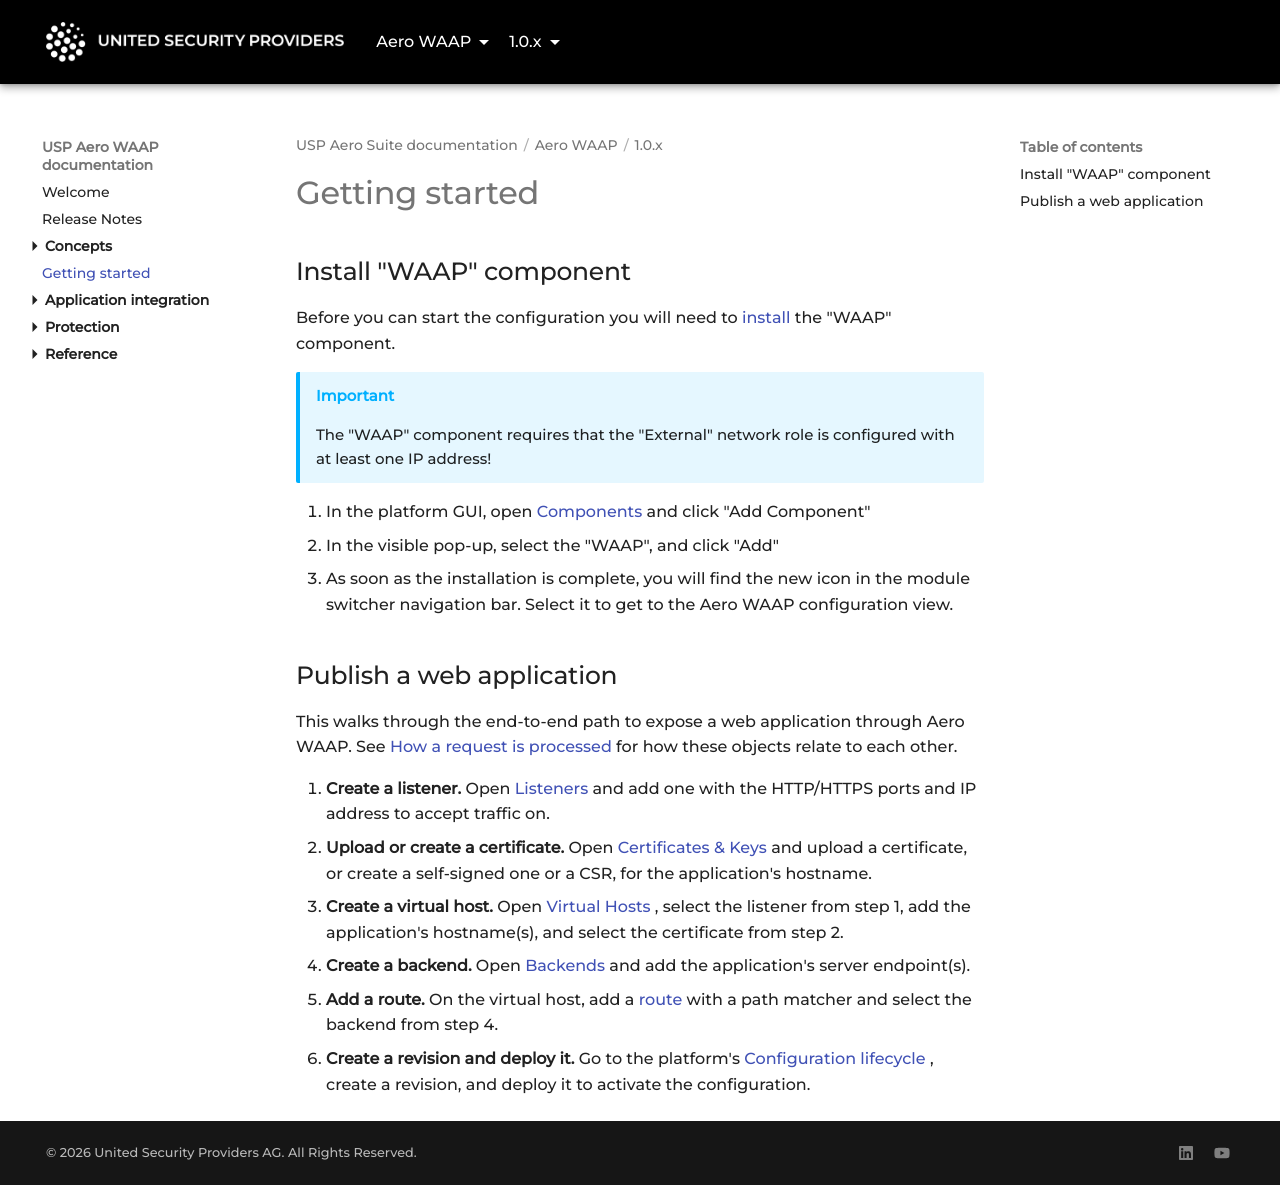

repository: united-security-providers/usp-aero · page: waap/1.0.x/getting-started/index.html · generator: mkdocs

---
title: "Getting started"
weight: 40
---
# Getting started

## Install "WAAP" component

Before you can start the configuration you will need to [install](../../platform/1.0.x/operations/components/install-a-component)
the "WAAP" component.

> [!IMPORTANT]
> The "WAAP" component requires that the "External" network role is configured with at least one IP address!

1. In the platform GUI, open [Components](../../platform/1.0.x/reference/gui/components) and click "Add Component"
2. In the visible pop-up, select the "WAAP", and click "Add"
3. As soon as the installation is complete, you will find the new icon in the module switcher navigation bar.
   Select it to get to the Aero WAAP configuration view.

## Publish a web application

This walks through the end-to-end path to expose a web application through Aero WAAP. See
[How a request is processed](concepts/request-flow) for how these objects relate to each other.

1. **Create a listener.** Open [Listeners](reference/gui/listeners/listeners) and add one with the HTTP/HTTPS
   ports and IP address to accept traffic on.
2. **Upload or create a certificate.** Open
   [Certificates & Keys](reference/gui/certificates/certificates-and-keys) and upload a certificate, or create a
   self-signed one or a CSR, for the application's hostname.
3. **Create a virtual host.** Open [Virtual Hosts](reference/gui/vhosts/virtual-hosts), select the listener from
   step 1, add the application's hostname(s), and select the certificate from step 2.
4. **Create a backend.** Open [Backends](reference/gui/backends/backends) and add the application's server
   endpoint(s).
5. **Add a route.** On the virtual host, add a [route](reference/gui/vhosts/routes/routes) with a path matcher
   and select the backend from step 4.
6. **Create a revision and deploy it.** Go to the platform's
   [Configuration lifecycle](../../platform/1.0.x/concepts/configuration-lifecycle), create a
   revision, and deploy it to activate the configuration.
